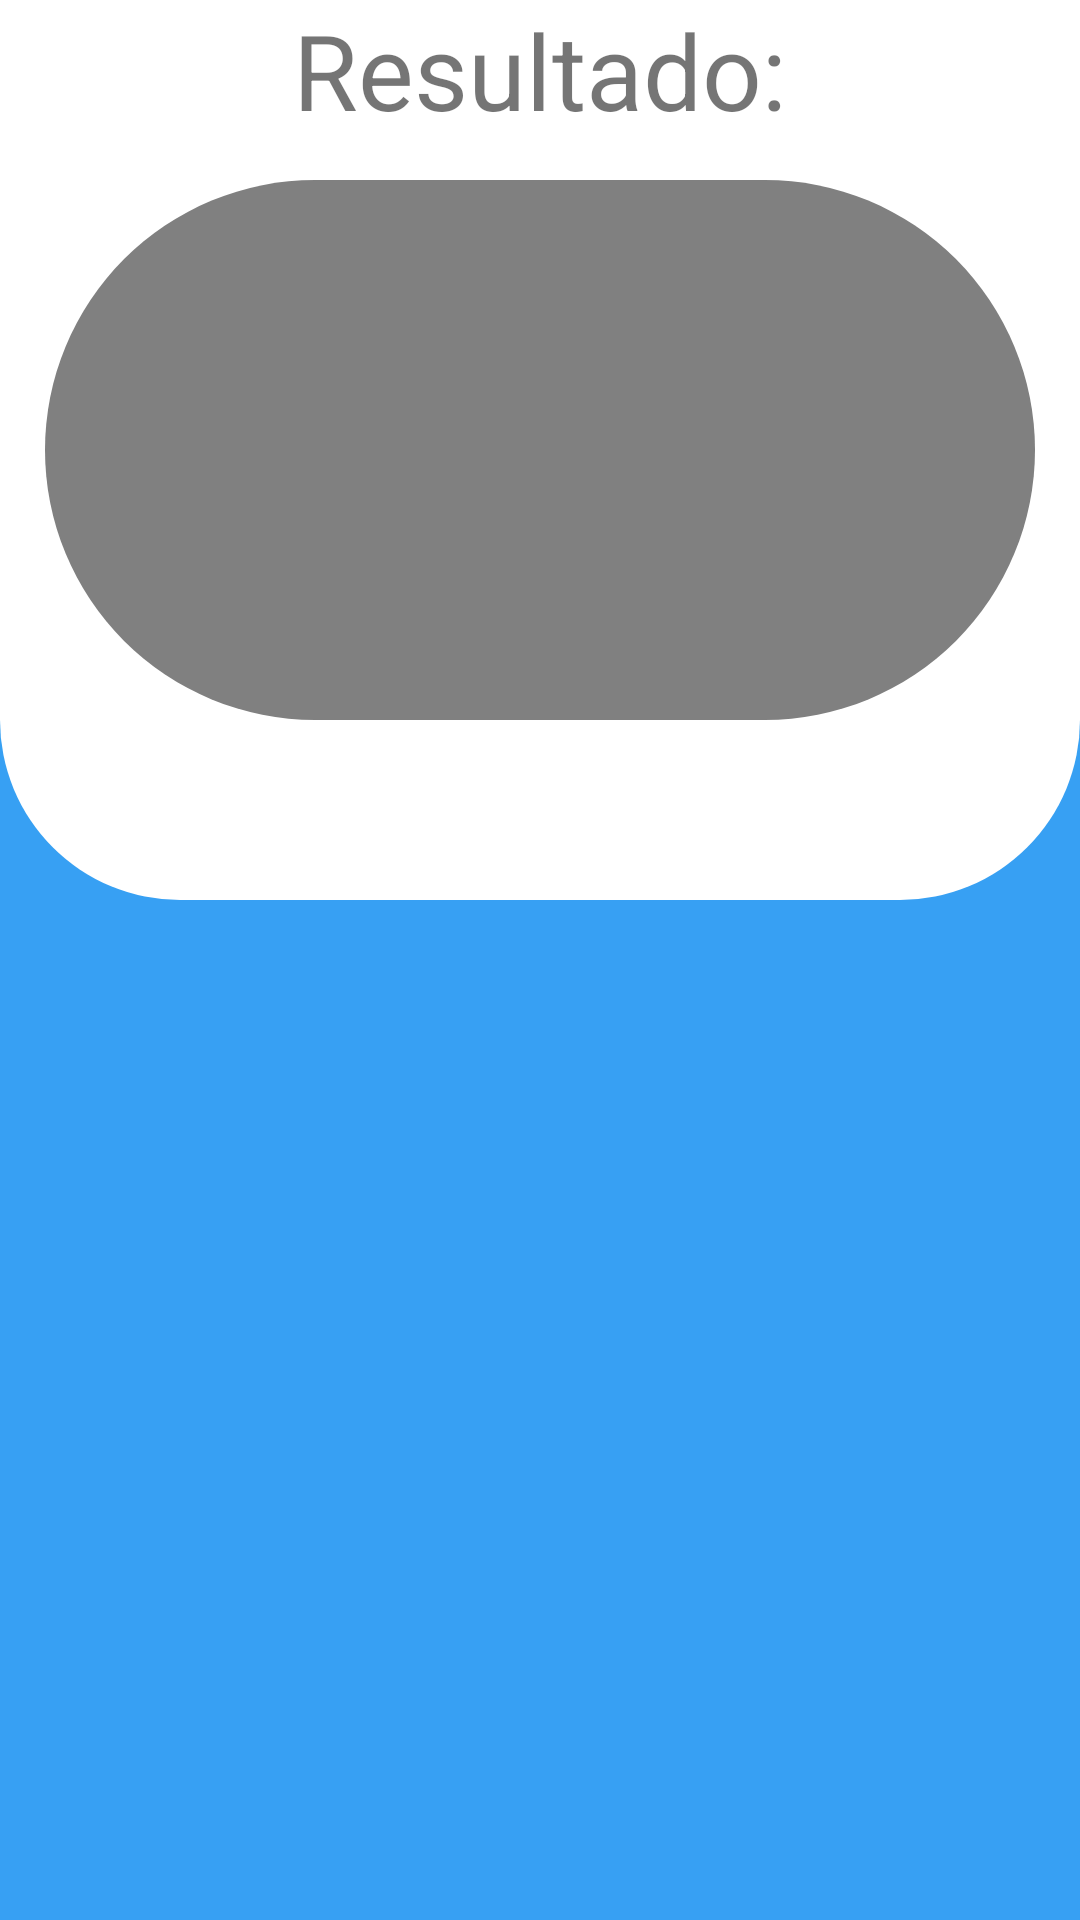

Write the Android layout XML for this screen, with the resource values it uses.
<!-- AndroidManifest.xml: application theme AppTheme -->
<!-- res/layout/activity_calculo.xml -->
<?xml version="1.0" encoding="utf-8"?>
<LinearLayout
    xmlns:android="http://schemas.android.com/apk/res/android"
    xmlns:app="http://schemas.android.com/apk/res-auto"
    xmlns:tools="http://schemas.android.com/tools"
    android:layout_width="match_parent"
    android:layout_height="match_parent"
    tools:context=".gui.resultado"
    android:background="@color/colorPrimary">

    <RelativeLayout
        android:id="@+id/relative_principal"
        android:layout_width="match_parent"
        android:layout_height="300dp"
        android:background="@drawable/bottom_redondo">

        <TextView
            android:layout_width="match_parent"
            android:layout_height="wrap_content"
            android:text="Resultado:"
            android:textSize="35sp"
            android:gravity="center"
            android:layout_alignParentTop="true"/>

        <LinearLayout
            android:id="@+id/linear_circular"
            android:layout_width="match_parent"
            android:layout_marginStart="30dp"
            android:layout_height="180dp"
            android:layout_centerHorizontal="true"
            android:layout_centerVertical="true"
            android:background="@drawable/circulo"
            android:orientation="vertical">

            <TextView
                android:id="@+id/resultado_valor"
                android:layout_width="match_parent"
                android:layout_height="115dp"
                android:text=""
                android:gravity="center"
                android:textSize="40sp"
                android:textColor="@color/text_color_resultado"
                android:padding="5dp"
                android:layout_marginTop="5dp"/>

            <TextView
                android:id="@+id/resultado_status"
                android:layout_width="match_parent"
                android:layout_height="match_parent"
                android:text=""
                android:gravity="center"
                android:textSize="25sp"
                android:textAlignment="center"
                android:textColor="@color/text_color"
                android:padding="7dp"
                android:layout_marginBottom="10dp"/>

        </LinearLayout>

        <TextView
            android:id="@+id/resultado_mensagem"
            android:layout_width="match_parent"
            android:layout_height="wrap_content"
            android:text=""
            android:textSize="17sp"
            android:textAlignment="center"
            android:layout_marginEnd="20dp"
            android:layout_marginStart="20dp"
            android:gravity="center"
            android:layout_below="@+id/linear_circular"/>

    </RelativeLayout>

</LinearLayout>
<!-- resources referenced by this layout -->
<resources>
  <color name="colorPrimary">#E42196F3</color>
  <color name="text_color">#FFFFFF</color>
  <color name="text_color_resultado">#000000</color>
  <!-- drawable bottom_redondo (drawable-v24) -->
  <?xml version="1.0" encoding="utf-8"?>
  <ripple android:color="@android:color/white"
      xmlns:android="http://schemas.android.com/apk/res/android">
  
      <item android:id="@+id/ripple_top_redondo">
          <shape android:shape="rectangle">
              <solid android:color="@android:color/white"/>
              <corners android:bottomRightRadius="60dp"
                  android:bottomLeftRadius="60dp"/>
          </shape>
      </item>
  </ripple>
  <!-- drawable circulo (drawable) -->
  <?xml version="1.0" encoding="utf-8"?>
  <ripple android:color="@color/colorPrimary"
      xmlns:android="http://schemas.android.com/apk/res/android">
      <item android:id="@+id/circulo">
          <shape android:shape="rectangle">
              <solid android:color="@android:color/tertiary_text_dark"/>
              <corners android:radius="350dp"/>
          </shape>
      </item>
  </ripple>
  <style name="AppTheme" parent="Theme.AppCompat.Light.NoActionBar">
          
          <item name="colorPrimary">@color/colorPrimary</item>
          <item name="colorPrimaryDark">@color/colorPrimaryDark</item>
          <item name="colorAccent">@color/colorAccent</item>
      </style>
  <color name="colorPrimaryDark">#0069c0</color>
  <color name="colorAccent">#6ec6ff</color>
</resources>
